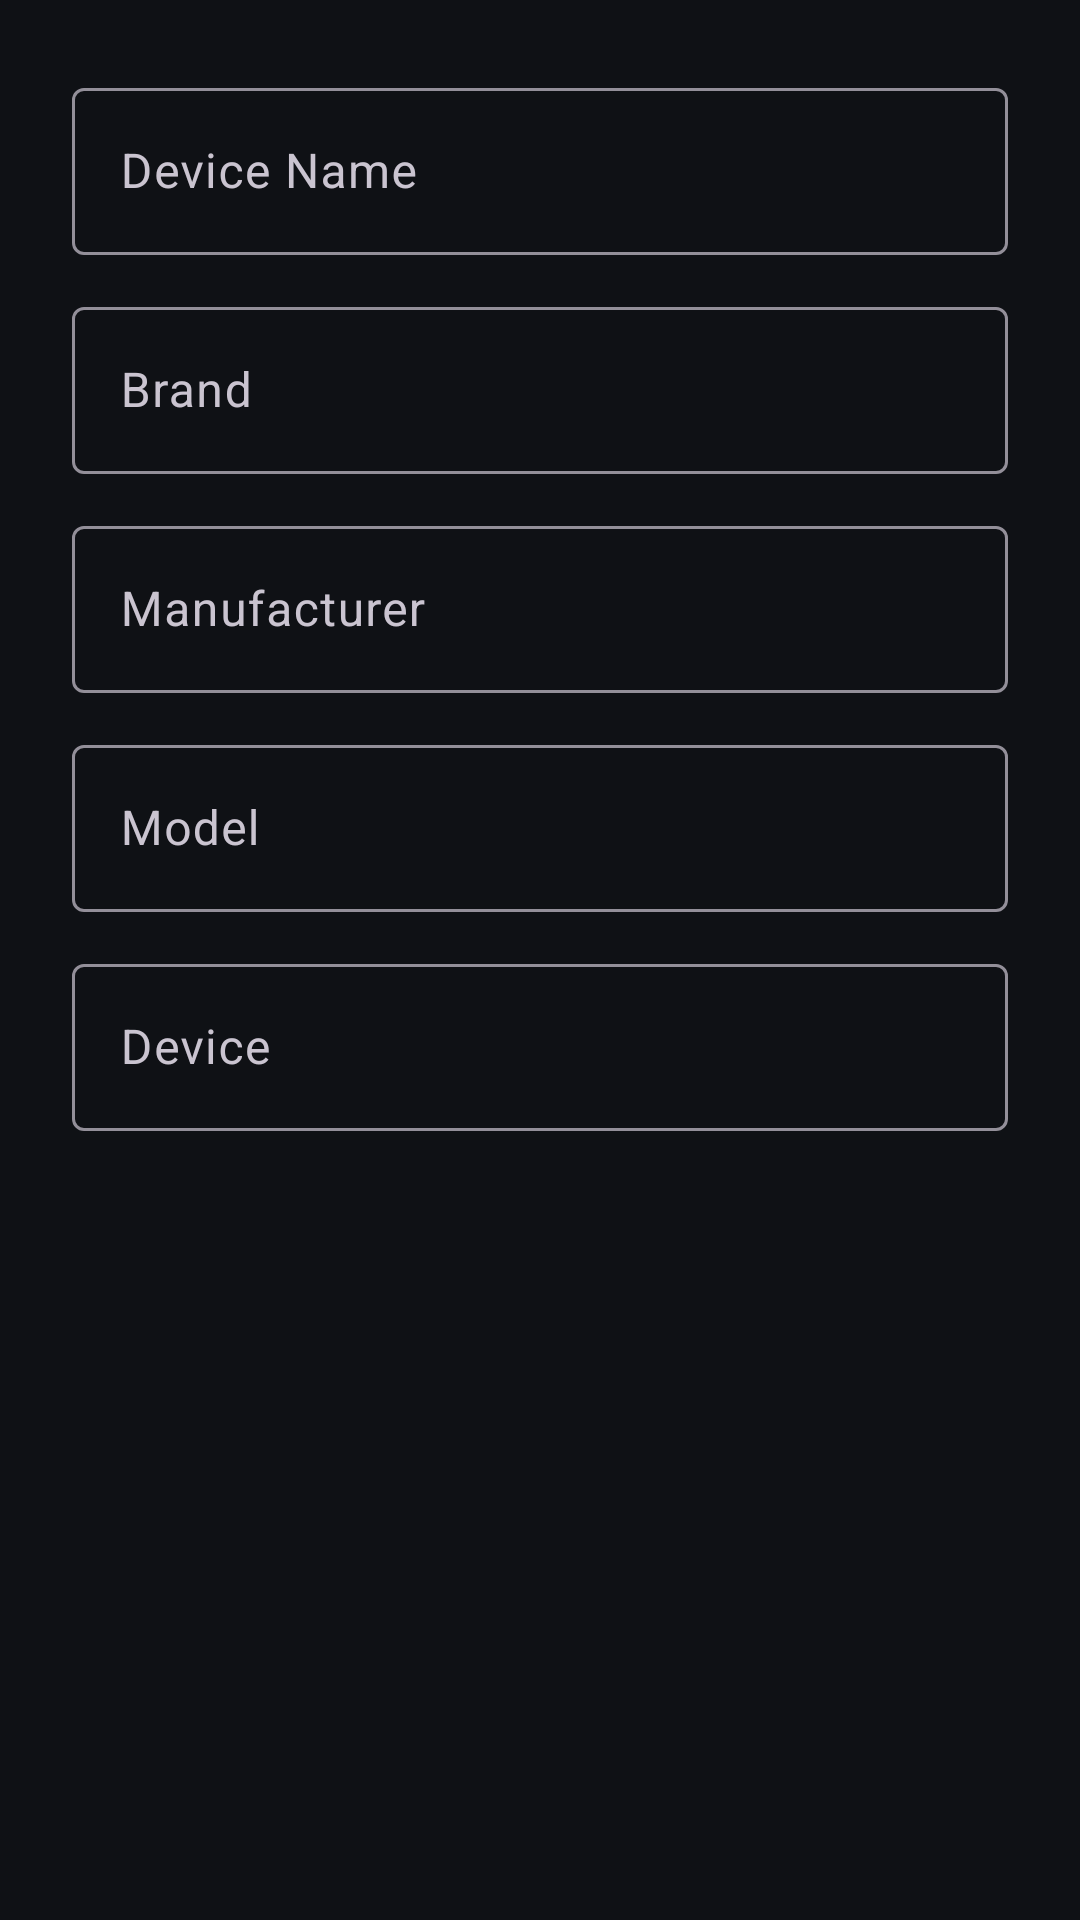

Write the Android layout XML for this screen, with the resource values it uses.
<!-- AndroidManifest.xml: application theme Theme.Crimson -->
<!-- res/layout/popup_add_device.xml -->
<?xml version="1.0" encoding="utf-8"?>
<LinearLayout xmlns:android="http://schemas.android.com/apk/res/android"
    android:layout_width="match_parent"
    android:layout_height="wrap_content"
    android:orientation="vertical"
    android:padding="24dp">

    <com.google.android.material.textfield.TextInputLayout
        android:layout_width="match_parent"
        android:layout_height="wrap_content"
        android:hint="@string/add_device_name"
        style="@style/Widget.Material3.TextInputLayout.OutlinedBox">

        <com.google.android.material.textfield.TextInputEditText
            android:id="@+id/deviceNameInput"
            android:layout_width="match_parent"
            android:layout_height="wrap_content"
            android:inputType="textNoSuggestions" />

    </com.google.android.material.textfield.TextInputLayout>

    <com.google.android.material.textfield.TextInputLayout
        android:layout_width="match_parent"
        android:layout_height="wrap_content"
        android:layout_marginTop="12dp"
        android:hint="@string/add_device_brand"
        style="@style/Widget.Material3.TextInputLayout.OutlinedBox">

        <com.google.android.material.textfield.TextInputEditText
            android:id="@+id/deviceBrandInput"
            android:layout_width="match_parent"
            android:layout_height="wrap_content"
            android:inputType="textNoSuggestions" />

    </com.google.android.material.textfield.TextInputLayout>

    <com.google.android.material.textfield.TextInputLayout
        android:layout_width="match_parent"
        android:layout_height="wrap_content"
        android:layout_marginTop="12dp"
        android:hint="@string/add_device_manufacturer"
        style="@style/Widget.Material3.TextInputLayout.OutlinedBox">

        <com.google.android.material.textfield.TextInputEditText
            android:id="@+id/deviceManufacturerInput"
            android:layout_width="match_parent"
            android:layout_height="wrap_content"
            android:inputType="textNoSuggestions" />

    </com.google.android.material.textfield.TextInputLayout>

    <com.google.android.material.textfield.TextInputLayout
        android:layout_width="match_parent"
        android:layout_height="wrap_content"
        android:layout_marginTop="12dp"
        android:hint="@string/add_device_model"
        style="@style/Widget.Material3.TextInputLayout.OutlinedBox">

        <com.google.android.material.textfield.TextInputEditText
            android:id="@+id/deviceModelInput"
            android:layout_width="match_parent"
            android:layout_height="wrap_content"
            android:inputType="textNoSuggestions" />

    </com.google.android.material.textfield.TextInputLayout>

    <com.google.android.material.textfield.TextInputLayout
        android:layout_width="match_parent"
        android:layout_height="wrap_content"
        android:layout_marginTop="12dp"
        android:hint="@string/add_device_device"
        style="@style/Widget.Material3.TextInputLayout.OutlinedBox">

        <com.google.android.material.textfield.TextInputEditText
            android:id="@+id/deviceDeviceInput"
            android:layout_width="match_parent"
            android:layout_height="wrap_content"
            android:inputType="textNoSuggestions" />

    </com.google.android.material.textfield.TextInputLayout>

</LinearLayout>
<!-- resources referenced by this layout -->
<resources>
  <string name="add_device_brand">Brand</string>
  <string name="add_device_device">Device</string>
  <string name="add_device_manufacturer">Manufacturer</string>
  <string name="add_device_model">Model</string>
  <string name="add_device_name">Device Name</string>
  <style name="Theme.Crimson" parent="Theme.Material3.Dark.NoActionBar">
          <item name="android:colorBackground">@color/background</item>
          <item name="android:statusBarColor">@color/background</item>
          <item name="android:navigationBarColor">@color/background</item>
          <item name="android:windowLightStatusBar">false</item>
          <item name="colorPrimary">@color/primary</item>
          <item name="colorOnPrimary">@color/on_primary</item>
          <item name="colorSurface">@color/surface</item>
          <item name="android:textColorPrimary">@color/text_primary</item>
          <item name="android:textColorSecondary">@color/text_secondary</item>
      </style>
  <color name="background">#0F1115</color>
  <color name="primary">#FF4A3D</color>
  <color name="on_primary">#FFFFFF</color>
  <color name="surface">#171A20</color>
  <color name="text_primary">#FFFFFF</color>
  <color name="text_secondary">#9CA3AF</color>
</resources>
